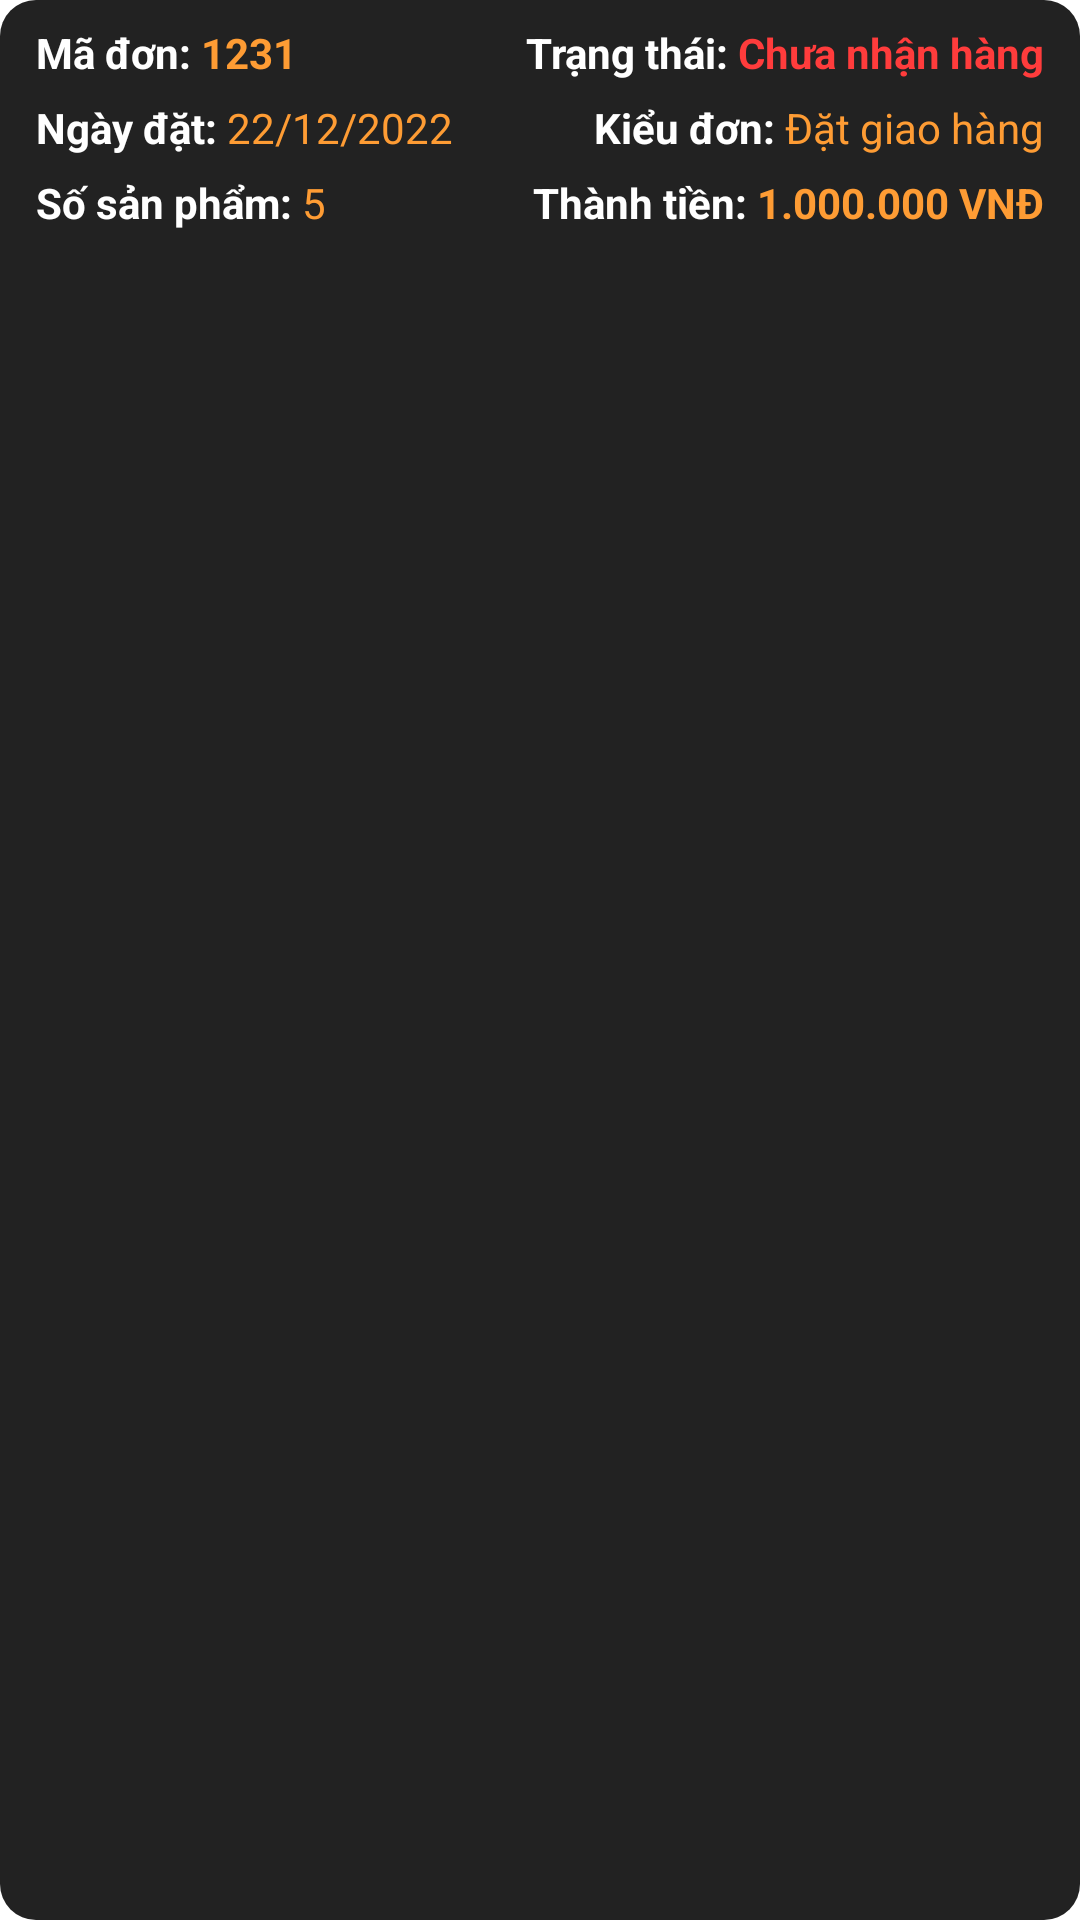

Write the Android layout XML for this screen, with the resource values it uses.
<!-- AndroidManifest.xml: application theme Jodern -->
<!-- res/layout/order_item.xml -->
<?xml version="1.0" encoding="utf-8"?>
<LinearLayout xmlns:android="http://schemas.android.com/apk/res/android"
    android:layout_width="match_parent"
    android:layout_height="wrap_content"
    android:layout_marginBottom="12dp"
    android:background="@drawable/card_image_shape"
    android:orientation="vertical"
    android:paddingLeft="12dp"
    android:paddingTop="8dp"
    android:paddingRight="12dp"
    android:paddingBottom="8dp">

    <LinearLayout
        android:layout_width="match_parent"
        android:layout_height="wrap_content">

        <LinearLayout
            android:layout_width="wrap_content"
            android:layout_height="wrap_content">

            <TextView
                android:layout_width="wrap_content"
                android:layout_height="wrap_content"
                android:text="Mã đơn: "
                android:textColor="@color/text"
                android:textStyle="bold" />

            <TextView
                android:id="@+id/orderID"
                android:layout_width="wrap_content"
                android:layout_height="wrap_content"
                android:text="1231"
                android:textColor="@color/primary"
                android:textStyle="bold" />
        </LinearLayout>

        <View
            android:layout_width="wrap_content"
            android:layout_height="0dp"
            android:layout_weight="1" />

        <LinearLayout
            android:layout_width="wrap_content"
            android:layout_height="wrap_content">

            <TextView
                android:layout_width="wrap_content"
                android:layout_height="wrap_content"
                android:text="Trạng thái: "
                android:textColor="@color/text"
                android:textStyle="bold" />

            <TextView
                android:id="@+id/orderStatus"
                android:layout_width="wrap_content"
                android:layout_height="wrap_content"
                android:text="Chưa nhận hàng"
                android:textColor="@color/light_red"
                android:textStyle="bold" />
        </LinearLayout>

    </LinearLayout>


    <LinearLayout
        android:layout_width="match_parent"
        android:layout_height="wrap_content"
        android:layout_marginTop="6dp">

        <LinearLayout
            android:layout_width="wrap_content"
            android:layout_height="wrap_content">

            <TextView
                android:layout_width="wrap_content"
                android:layout_height="wrap_content"
                android:text="Ngày đặt: "
                android:textColor="@color/text"
                android:textStyle="bold" />

            <TextView
                android:id="@+id/orderDate"
                android:layout_width="wrap_content"
                android:layout_height="wrap_content"
                android:text="22/12/2022"
                android:textColor="@color/primary" />
        </LinearLayout>

        <View
            android:layout_width="wrap_content"
            android:layout_height="0dp"
            android:layout_weight="1" />

        <LinearLayout
            android:layout_width="wrap_content"
            android:layout_height="wrap_content">

            <TextView
                android:layout_width="wrap_content"
                android:layout_height="wrap_content"
                android:text="Kiểu đơn: "
                android:textColor="@color/text"
                android:textStyle="bold" />

            <TextView
                android:id="@+id/orderType"
                android:layout_width="wrap_content"
                android:layout_height="wrap_content"
                android:text="Đặt giao hàng"
                android:textColor="@color/primary" />
        </LinearLayout>
    </LinearLayout>


    <LinearLayout
        android:layout_width="match_parent"
        android:layout_height="wrap_content"
        android:layout_marginTop="6dp">

        <LinearLayout
            android:layout_width="wrap_content"
            android:layout_height="wrap_content">
            <TextView
                android:layout_width="wrap_content"
                android:layout_height="wrap_content"
                android:text="Số sản phẩm: "
                android:textStyle="bold"
                android:textColor="@color/text" />

            <TextView
                android:id="@+id/orderCount"
                android:layout_width="wrap_content"
                android:layout_height="wrap_content"
                android:text="5"
                android:textColor="@color/primary" />
        </LinearLayout>

        <View
            android:layout_width="wrap_content"
            android:layout_height="0dp"
            android:layout_weight="1" />

        <LinearLayout
            android:layout_width="wrap_content"
            android:layout_height="wrap_content">

            <TextView
                android:layout_width="wrap_content"
                android:layout_height="wrap_content"
                android:text="Thành tiền: "
                android:textColor="@color/text"
                android:textStyle="bold" />

            <TextView
                android:id="@+id/orderTotalPrice"
                android:layout_width="wrap_content"
                android:layout_height="wrap_content"
                android:text="1.000.000 VNĐ"
                android:textStyle="bold"
                android:textColor="@color/primary" />
        </LinearLayout>
    </LinearLayout>
</LinearLayout>
<!-- resources referenced by this layout -->
<resources>
  <color name="light_red">#FF3C3C</color>
  <color name="primary">#FE9C34</color>
  <color name="text">#fff</color>
  <!-- drawable card_image_shape (drawable) -->
  <shape xmlns:android="http://schemas.android.com/apk/res/android"
      android:shape="rectangle">
      <corners android:radius="12dp" />
      <solid android:color="@color/dark_gray" />
  
  </shape>
  <style name="Jodern" parent="Theme.MaterialComponents.Light.NoActionBar">
          <item name="colorPrimary">@color/primary_dark</item>
          <item name="colorPrimaryDark">@color/dark</item>
  
          
          <item name="colorSecondary">@color/primary_light</item>
  
  
  
          
  
          <item name="android:windowDisablePreview">true</item>
  
          <item name="android:listViewStyle">@style/Widget.MyTheme.ListView</item>
          <item name="android:scrollViewStyle">@style/Widget.MyTheme.ScrollView</item>
      </style>
  <color name="dark_gray">#222222</color>
  <color name="primary_dark">#FF8239</color>
  <color name="dark">#181817</color>
  <color name="primary_light">#FB8945</color>
  <style name="Widget.MyTheme.ListView" parent="android:Widget.ListView">
          <item name="android:overScrollMode">never</item>
      </style>
  <style name="Widget.MyTheme.ScrollView" parent="android:Widget.ScrollView">
          <item name="android:overScrollMode">never</item>
      </style>
</resources>
